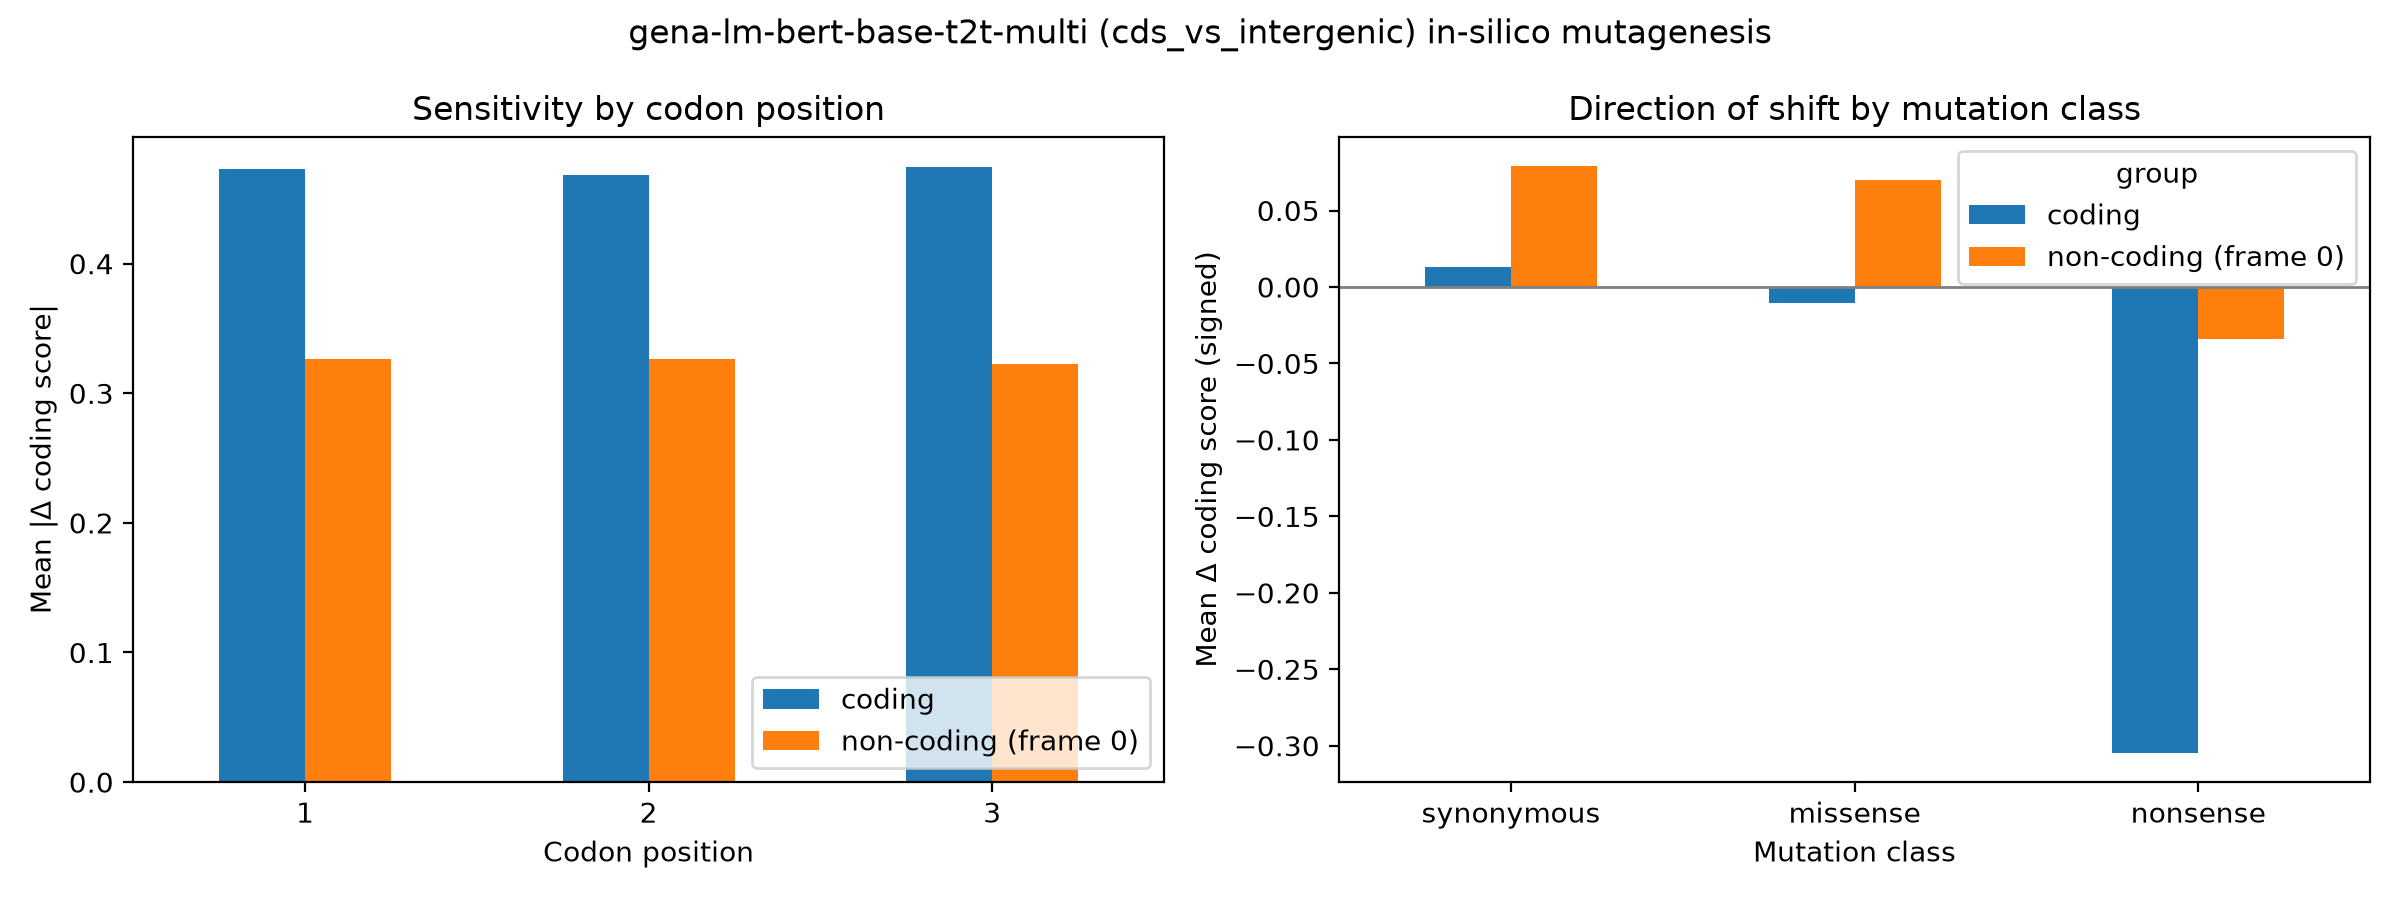

The table this chart was drawn from, first rows:
group, codon_pos, mean_abs_delta, n
coding, 1, 0.4727, 18000
coding, 2, 0.4685, 18000
coding, 3, 0.4743, 18000
non-coding (frame 0), 1, 0.3265, 18000
non-coding (frame 0), 2, 0.3265, 18000
non-coding (frame 0), 3, 0.3229, 18000
